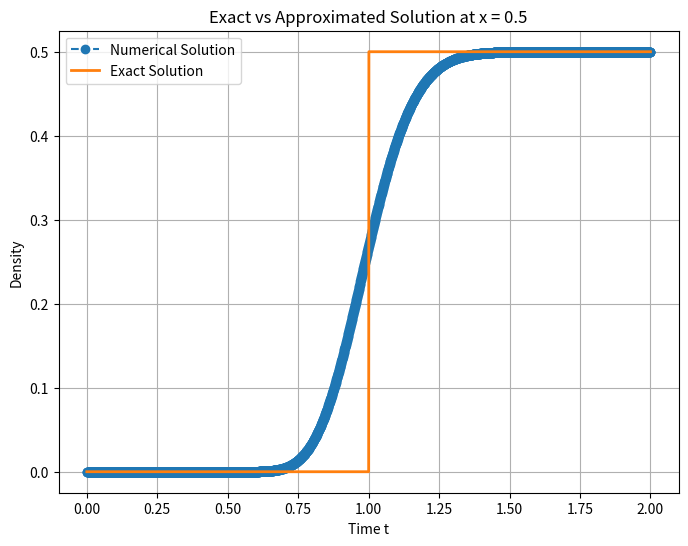
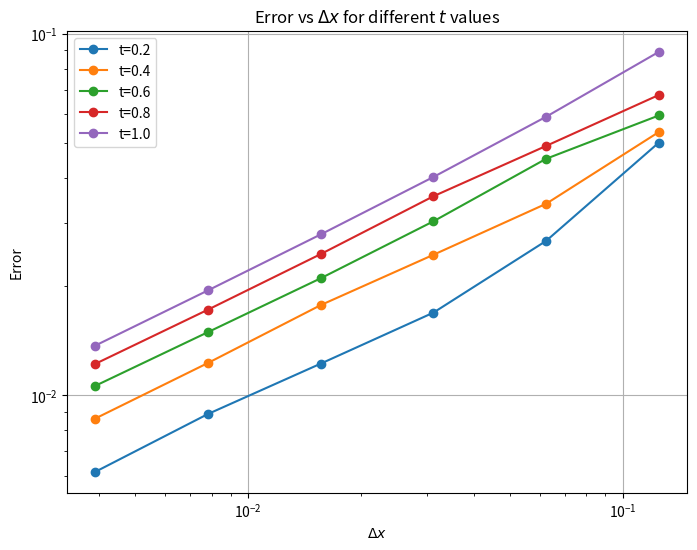
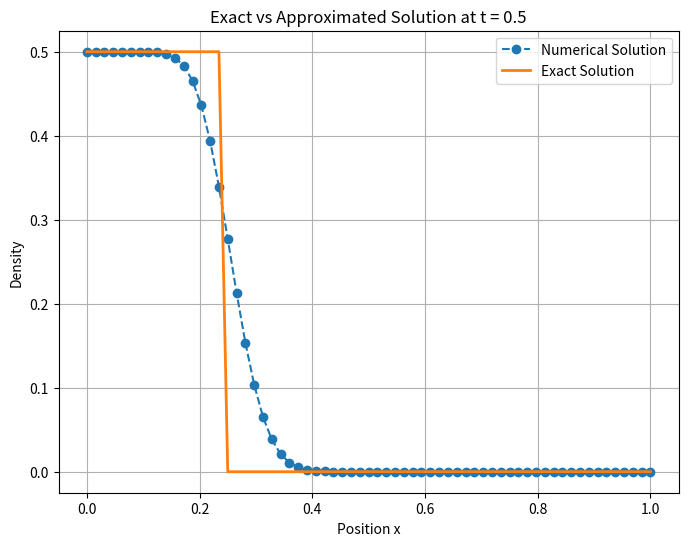
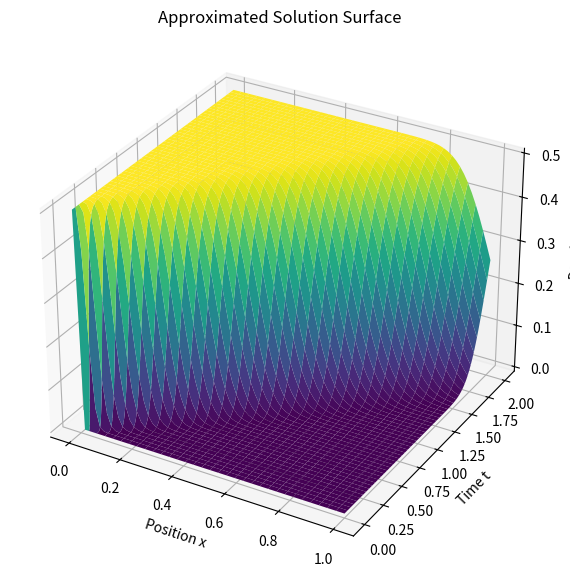

Here is the Python script that generated these plots, in order:
import numpy as np
import matplotlib.pyplot as plt

# Given parameters
rho_l = 0.5
v = 0.5
T = 2
i_values = [3, 4, 5, 6, 7, 8]
errors = {}
t_values = [0.2, 0.4, 0.6, 0.8, 1.0]
gamma = 1.75

# --- Question 2: Plot the solution at x = 0.5 ---
dx = (1/2)**6
dt = 0.8 * dx * ((2 - gamma) / (2 + gamma))
nu = v * dt / dx
M = int(1/dx)
N = int(T/dt)

P = np.zeros((N+1, M+1))
P[:, 0] = rho_l

# First step (upwind scheme)
for j in range(1, M+1):
    P[1, j] = (1 - nu) * P[0, j] + nu * P[0, j-1]

# Time stepping using new scheme
for n in range(1, N):
    for j in range(1, M+1):
        P[n+1, j] = (
            (gamma + (1 - nu) * (1 - gamma / 2)) * P[n, j]
            - (gamma / 2) * P[n-1, j]
            + nu * (1 - gamma / 2) * P[n, j-1]
        )

x_index = int(0.5 / dx)
t_exact = np.linspace(0, T, N+1)
rho_exact = np.array([rho_l if v*t > 0.5 else 0 for t in t_exact])

plt.figure(figsize=(8,6))
plt.plot(t_exact, P[:, x_index], label='Numerical Solution', linestyle='--', marker='o')
plt.plot(t_exact, rho_exact, label='Exact Solution', linestyle='-', linewidth=2)
plt.xlabel('Time t')
plt.ylabel('Density')
plt.legend()
plt.title('Exact vs Approximated Solution at x = 0.5')
plt.grid()
plt.show()

# --- Question 1: Compute and tabulate error for different dx values ---
for i in i_values:
    dx = (1/2)**i
    dt = 0.8 * dx * ((2 - gamma) / (2 + gamma))
    nu = v * dt / dx
    M = int(1/dx)
    N = int(T/dt)

    P = np.zeros((N+1, M+1))
    P[:, 0] = rho_l

    for j in range(1, M+1):
        P[1, j] = (1 - nu) * P[0, j] + nu * P[0, j-1]

    for n in range(1, N):
        for j in range(1, M+1):
            P[n+1, j] = (
                (gamma + (1 - nu) * (1 - gamma / 2)) * P[n, j]
                - (gamma / 2) * P[n-1, j]
                + nu * (1 - gamma / 2) * P[n, j-1]
            )

    error_vals = []
    for t in t_values:
        n_t = int(t / dt)
        rho_exact = np.array([rho_l if x < v*t else 0 for x in np.linspace(0, 1, M+1)])
        error = dx * np.sum(np.abs(rho_exact - P[n_t, :]))
        error_vals.append(error)

    errors[dx] = error_vals

print("\nError Table:")
print(f"{'Δx':<10}{'t=0.2':<10}{'t=0.4':<10}{'t=0.6':<10}{'t=0.8':<10}{'t=1.0':<10}")
for dx, err in errors.items():
    print(f"{dx:<10.6f}{err[0]:<10.6f}{err[1]:<10.6f}{err[2]:<10.6f}{err[3]:<10.6f}{err[4]:<10.6f}")

plt.figure(figsize=(8,6))
for idx, t in enumerate(t_values):
    plt.plot(errors.keys(), [err[idx] for err in errors.values()], marker='o', label=f't={t}')
plt.xscale('log')
plt.yscale('log')
plt.xlabel('$\Delta x$')
plt.ylabel('Error')
plt.legend()
plt.title('Error vs $\Delta x$ for different $t$ values')
plt.grid()
plt.show()

# --- Question 3: Plot at t = 0.5 ---
dx = (1/2)**6
dt = 0.8 * dx * ((2 - gamma) / (2 + gamma))
nu = v * dt / dx
M = int(1/dx)
N = int(T/dt)

P = np.zeros((N+1, M+1))
P[:, 0] = rho_l

for j in range(1, M+1):
    P[1, j] = (1 - nu) * P[0, j] + nu * P[0, j-1]

for n in range(1, N):
    for j in range(1, M+1):
        P[n+1, j] = (
            (gamma + (1 - nu) * (1 - gamma / 2)) * P[n, j]
            - (gamma / 2) * P[n-1, j]
            + nu * (1 - gamma / 2) * P[n, j-1]
        )

t_index = int(0.5 / dt)
x_exact = np.linspace(0, 1, M+1)
rho_exact = np.array([rho_l if x < v*0.5 else 0 for x in x_exact])

plt.figure(figsize=(8,6))
plt.plot(x_exact, P[t_index, :], label='Numerical Solution', linestyle='--', marker='o')
plt.plot(x_exact, rho_exact, label='Exact Solution', linestyle='-', linewidth=2)
plt.xlabel('Position x')
plt.ylabel('Density')
plt.legend()
plt.title('Exact vs Approximated Solution at t = 0.5')
plt.grid()
plt.show()

# --- Question 4: 3D plot ---
X, T_vals = np.meshgrid(np.linspace(0, 1, M+1), np.linspace(0, T, N+1))

fig = plt.figure(figsize=(10,7))
ax = fig.add_subplot(111, projection='3d')
ax.plot_surface(X, T_vals, P, cmap='viridis')
ax.set_xlabel('Position x')
ax.set_ylabel('Time t')
ax.set_zlabel('Density')
ax.set_title('Approximated Solution Surface')
plt.show()
